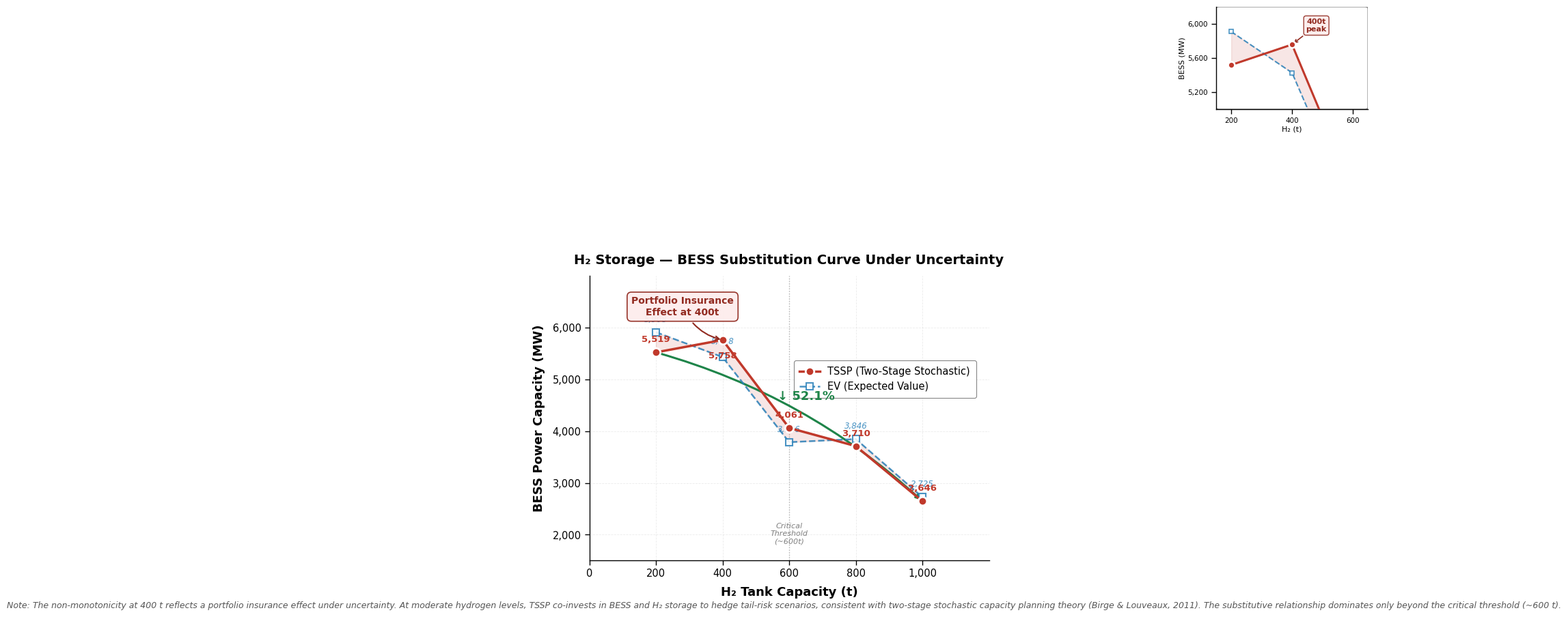

Reproduce this figure in Python. (Note: this script raises an exception after producing the figure.)
"""
H2-BESS Substitution Curve — Journal-Grade Visualization
Compatible with: Applied Energy, Energy, Nature Energy, IEEE TPWRS
Author: [Your Name]
Date: 2026-05-08
"""

import matplotlib.pyplot as plt
import matplotlib.patches as mpatches
from matplotlib.patches import FancyBboxPatch
from mpl_toolkits.axes_grid1.inset_locator import inset_axes
import numpy as np

# ============================================================
# 实验数据 (从 h2_tank_sensitivity_v3.csv 提取)
# ============================================================
h2_cap = np.array([200, 400, 600, 800, 1000])
tssp_bess = np.array([5519, 5758, 4061, 3710, 2646])
ev_bess = np.array([5908, 5428, 3786, 3846, 2725])

# ============================================================
# 全局字体与样式设置 (Nature/Science 兼容)
# ============================================================
plt.rcParams.update({
    'figure.dpi': 300,
    'savefig.dpi': 300,
    'font.family': 'sans-serif',
    'font.sans-serif': ['Arial', 'Helvetica', 'DejaVu Sans'],
    'axes.linewidth': 1.0,
    'xtick.major.width': 1.0,
    'ytick.major.width': 1.0,
    'xtick.direction': 'out',
    'ytick.direction': 'out',
    'xtick.major.size': 5,
    'ytick.major.size': 5,
    'axes.spines.top': False,      # 极简边框
    'axes.spines.right': False,
})

fig = plt.figure(figsize=(7.5, 5.8))
ax = fig.add_axes([0.12, 0.14, 0.78, 0.72])  # 手动布局 [left, bottom, width, height]

# ============================================================
# 配色方案
# ============================================================
color_tssp = '#C0392B'      # 深红
color_ev = '#2980B9'        # 深蓝
color_fill = '#FADBD8'      # 浅红填充
color_annot = '#922B21'     # 注释深红
color_green = '#1E8449'     # 趋势绿

# ============================================================
# 主图：双折线 + 填充
# ============================================================
line_ev, = ax.plot(h2_cap, ev_bess, '--', color=color_ev, linewidth=1.8,
                   marker='s', markersize=7, markerfacecolor='white',
                   markeredgecolor=color_ev, markeredgewidth=1.5,
                   label='EV (Expected Value)', zorder=3, alpha=0.85)

line_tssp, = ax.plot(h2_cap, tssp_bess, '-', color=color_tssp, linewidth=2.5,
                     marker='o', markersize=9, markerfacecolor=color_tssp,
                     markeredgecolor='white', markeredgewidth=2.0,
                     label='TSSP (Two-Stage Stochastic)', zorder=5)

ax.fill_between(h2_cap, tssp_bess, ev_bess, alpha=0.12, color=color_tssp,
                interpolate=True, zorder=1)

# ============================================================
# 数值标签
# ============================================================
for i, (h, tssp_val, ev_val) in enumerate(zip(h2_cap, tssp_bess, ev_bess)):
    offset_tssp = 160 if i != 1 else -220
    va_tssp = 'bottom' if offset_tssp > 0 else 'top'
    ax.annotate(f'{tssp_val:,}', xy=(h, tssp_val), xytext=(h, tssp_val + offset_tssp),
                fontsize=9.5, fontweight='bold', color=color_tssp,
                ha='center', va=va_tssp, zorder=6)

    offset_ev = 160 if i != 1 else 220
    ax.annotate(f'{ev_val:,}', xy=(h, ev_val), xytext=(h, ev_val + offset_ev),
                fontsize=8.5, color=color_ev, ha='center', va='bottom',
                style='italic', alpha=0.85, zorder=4)

# ============================================================
# Portfolio Insurance Effect 标注 (400t)
# ============================================================
ax.annotate('Portfolio Insurance\nEffect at 400t',
            xy=(400, 5758), xytext=(280, 6400),
            fontsize=10, fontweight='bold', color=color_annot,
            ha='center', va='center',
            arrowprops=dict(arrowstyle='->', color=color_annot, lw=1.5,
                            connectionstyle='arc3,rad=0.25'),
            bbox=dict(boxstyle='round,pad=0.45', facecolor='#FDEDEC',
                      edgecolor=color_annot, linewidth=1.2, alpha=0.95),
            zorder=7)

# ============================================================
# 整体趋势标注
# ============================================================
ax.annotate('', xy=(1000, 2646), xytext=(200, 5519),
            arrowprops=dict(arrowstyle='->', color=color_green, lw=2.2,
                            connectionstyle='arc3,rad=-0.12'),
            zorder=2)
ax.text(650, 4600, '↓ 52.1%', fontsize=13, fontweight='bold',
        color=color_green, ha='center', zorder=6)

# ============================================================
# 临界阈值虚线
# ============================================================
ax.axvline(x=600, color='gray', linestyle=':', linewidth=1.0, alpha=0.6, zorder=0)
ax.text(600, 1800, 'Critical\nThreshold\n(~600t)', fontsize=8, color='gray',
        ha='center', va='bottom', style='italic')

# ============================================================
# 坐标轴
# ============================================================
ax.set_xlabel('H₂ Tank Capacity (t)', fontsize=13, fontweight='bold', labelpad=8)
ax.set_ylabel('BESS Power Capacity (MW)', fontsize=13, fontweight='bold', labelpad=8)
ax.set_title('H₂ Storage — BESS Substitution Curve Under Uncertainty',
             fontsize=14, fontweight='bold', pad=12)

ax.set_xlim(0, 1200)
ax.set_ylim(1500, 7000)
ax.set_xticks([0, 200, 400, 600, 800, 1000])
ax.set_xticklabels(['0', '200', '400', '600', '800', '1,000'], fontsize=10.5)
ax.set_yticks([2000, 3000, 4000, 5000, 6000])
ax.set_yticklabels(['2,000', '3,000', '4,000', '5,000', '6,000'], fontsize=10.5)

ax.grid(True, alpha=0.25, linestyle='--', linewidth=0.6, zorder=0)
ax.set_axisbelow(True)

# ============================================================
# 图例
# ============================================================
legend = ax.legend(handles=[line_tssp, line_ev],
                   loc='upper right',
                   bbox_to_anchor=(0.98, 0.72),
                   fontsize=10.5,
                   framealpha=0.95,
                   edgecolor='gray',
                   fancybox=True,
                   borderpad=0.6)
legend.get_frame().set_linewidth(0.8)

# ============================================================
# 局部放大子图 (Inset) — 200t-600t
# ============================================================
ax_inset = inset_axes(ax, width="38%", height="36%", loc='upper right',
                       bbox_to_anchor=(0.96, 0.96, 1, 1),
                       bbox_transform=ax.transAxes)

h2_zoom = np.array([200, 400, 600, 800])
tssp_zoom = np.array([5519, 5758, 4061, 3710])
ev_zoom = np.array([5908, 5428, 3786, 3846])

ax_inset.plot(h2_zoom, tssp_zoom, '-o', color=color_tssp, linewidth=2.2,
              markersize=7, markerfacecolor=color_tssp,
              markeredgecolor='white', markeredgewidth=1.8, zorder=5)
ax_inset.plot(h2_zoom, ev_zoom, '--s', color=color_ev, linewidth=1.5,
              markersize=5, markerfacecolor='white',
              markeredgecolor=color_ev, markeredgewidth=1.2, zorder=3, alpha=0.85)
ax_inset.fill_between(h2_zoom, tssp_zoom, ev_zoom, alpha=0.12, color=color_tssp, zorder=1)

ax_inset.set_xlim(150, 650)
ax_inset.set_ylim(5000, 6200)
ax_inset.set_xticks([200, 400, 600])
ax_inset.set_xticklabels(['200', '400', '600'], fontsize=7.5)
ax_inset.set_yticks([5200, 5600, 6000])
ax_inset.set_yticklabels(['5,200', '5,600', '6,000'], fontsize=7.5)
ax_inset.tick_params(axis='both', which='major', labelsize=7.5, direction='out')
ax_inset.set_xlabel('H₂ (t)', fontsize=8, labelpad=2)
ax_inset.set_ylabel('BESS (MW)', fontsize=8, labelpad=2)

for spine in ['top', 'right']:
    ax_inset.spines[spine].set_visible(False)

# 子图400t标注
ax_inset.annotate('400t\npeak', xy=(400, 5758), xytext=(480, 5980),
                 fontsize=8, fontweight='bold', color=color_annot,
                 ha='center', va='center',
                 arrowprops=dict(arrowstyle='->', color=color_annot, lw=1.2),
                 bbox=dict(boxstyle='round,pad=0.3', facecolor='#FDEDEC',
                           edgecolor=color_annot, linewidth=1.0, alpha=0.9))

# 子图背景
rect = FancyBboxPatch((0.02, 0.02), 0.96, 0.96, boxstyle="round,pad=0.02",
                       facecolor='white', edgecolor='gray', linewidth=1.2,
                       alpha=0.95, transform=ax_inset.transAxes, zorder=0)
ax_inset.add_patch(rect)
ax_inset.set_facecolor('white')

# ============================================================
# 底部注释
# ============================================================
fig.text(0.5, 0.02,
         'Note: The non-monotonicity at 400 t reflects a portfolio insurance effect under uncertainty. '
         'At moderate hydrogen levels, TSSP co-invests in BESS and H₂ storage to hedge tail-risk scenarios, '
         'consistent with two-stage stochastic capacity planning theory (Birge & Louveaux, 2011). '
         'The substitutive relationship dominates only beyond the critical threshold (~600 t).',
         ha='center', fontsize=9, style='italic', color='#555555',
         linespacing=1.4)

# ============================================================
# 保存
# ============================================================
fig.savefig('results/figures archive/h2_bess_substitution_journal.png',
            dpi=300, bbox_inches='tight', facecolor='white', edgecolor='none',
            pad_inches=0.18)
plt.show()
print("Saved: results/figures archive/h2_bess_substitution_journal.png")
